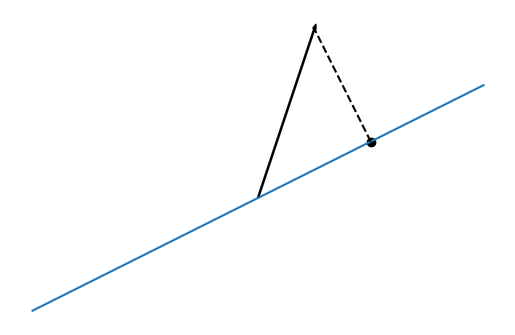

The matplotlib source for this figure:
import numpy as np
import pandas as pd
import matplotlib.pyplot as plt

X = [-4, 4]
Y = [-2, 2]

vec = np.array([[1], [3]])
base = np.array([[2], [1]])
proj = (np.dot(vec.T, base) / np.dot(base.T, base)) * base
perp = vec - proj

ax = plt.gca()
ax.set_aspect('equal')
ax.scatter(proj[0, 0], proj[1, 0], color='black')
ax.plot(X, Y)
ax.plot([proj[0, 0], vec[0, 0]], [proj[1, 0], vec[1, 0]], '--', color='black')
ax.arrow(0, 0, 1, 3, width=0.02, color='black')
ax.axis('off')
plt.savefig('proj.pdf', format='pdf')
